The GitHub repository BeObm/PlantGraphNet contains a labelled image folder "images" with 10 categories: amm, calluna, empetrum, grass, lichens, myrica, non-vegetation, rosa rugosa, salix, trees. Examples follow, each with its label.

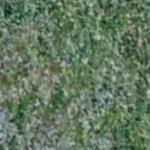
Label: salix

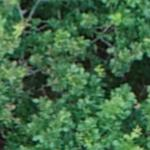
Label: trees

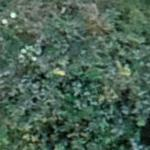
Label: myrica

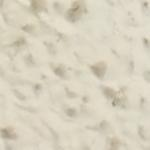
Label: non-vegetation

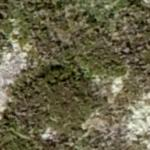
Label: calluna

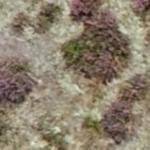
Label: lichens
